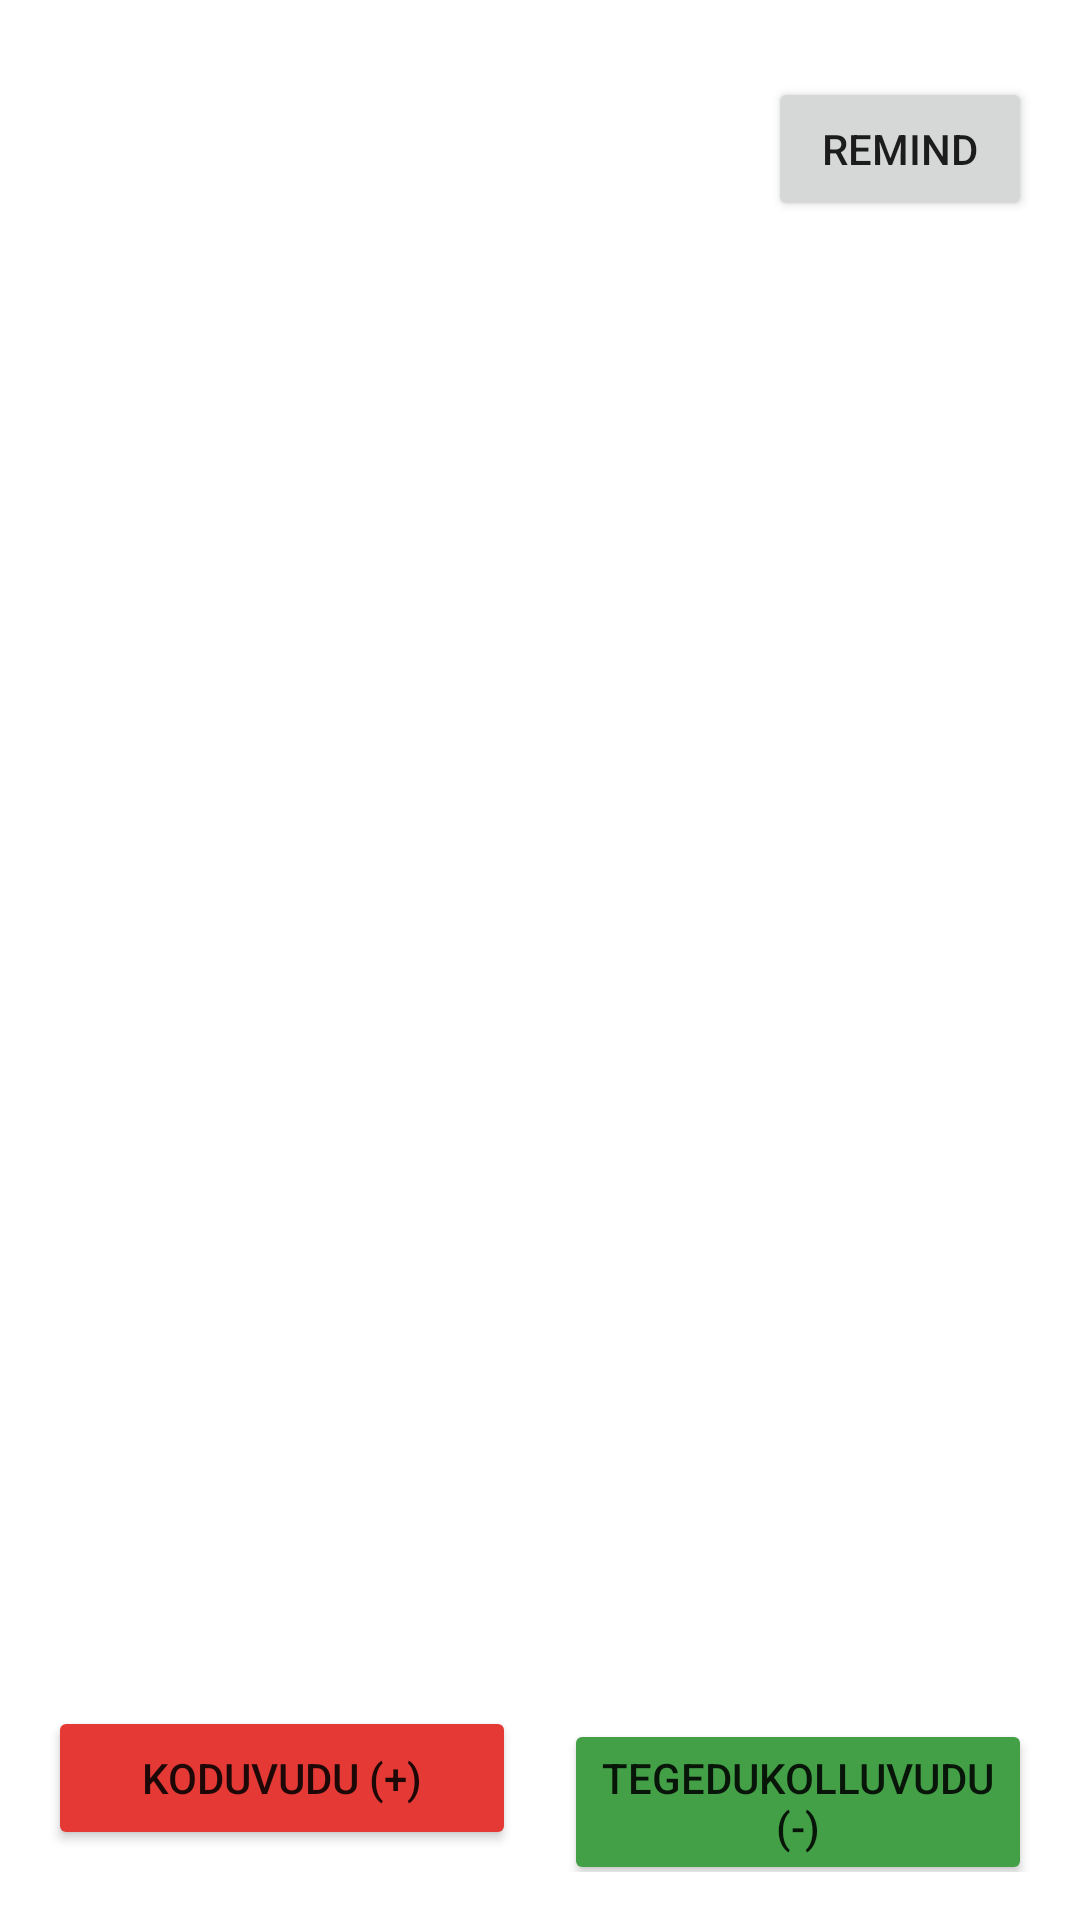

Reconstruct the res/layout file that produces this screen, plus the resources it refers to.
<!-- AndroidManifest.xml: application theme Theme.Jjhg -->
<!-- res/layout/activity_customer_detail.xml -->
<?xml version="1.0" encoding="utf-8"?>
<androidx.constraintlayout.widget.ConstraintLayout xmlns:android="http://schemas.android.com/apk/res/android"
    xmlns:app="http://schemas.android.com/apk/res-auto"
    xmlns:tools="http://schemas.android.com/tools"
    android:layout_width="match_parent"
    android:layout_height="match_parent"
    android:padding="16dp"
    tools:context=".ui.CustomerDetailActivity">

    <TextView
        android:id="@+id/textViewCustomerName"
        android:layout_width="0dp"
        android:layout_height="wrap_content"
        android:layout_marginEnd="8dp"
        android:textSize="24sp"
        android:textStyle="bold"
        app:layout_constraintEnd_toStartOf="@+id/btnRemind"
        app:layout_constraintStart_toStartOf="parent"
        app:layout_constraintTop_toTopOf="parent"
        tools:text="Customer Name" />

    <TextView
        android:id="@+id/textViewBalance"
        android:layout_width="wrap_content"
        android:layout_height="wrap_content"
        android:layout_marginTop="8dp"
        android:textSize="20sp"
        app:layout_constraintStart_toStartOf="parent"
        app:layout_constraintTop_toBottomOf="@id/textViewCustomerName"
        tools:text="Balance: ₹0.00" />

    <Button
        android:id="@+id/btnRemind"
        android:layout_width="wrap_content"
        android:layout_height="wrap_content"
        android:text="REMIND"
        app:layout_constraintBottom_toBottomOf="@id/textViewBalance"
        app:layout_constraintEnd_toEndOf="parent"
        app:layout_constraintTop_toTopOf="@id/textViewCustomerName" />

    <androidx.recyclerview.widget.RecyclerView
        android:id="@+id/recyclerViewTransactions"
        android:layout_width="0dp"
        android:layout_height="0dp"
        android:layout_marginTop="16dp"
        android:layout_marginBottom="16dp"
        app:layoutManager="androidx.recyclerview.widget.LinearLayoutManager"
        app:layout_constraintBottom_toTopOf="@id/layoutButtons"
        app:layout_constraintEnd_toEndOf="parent"
        app:layout_constraintStart_toStartOf="parent"
        app:layout_constraintTop_toBottomOf="@id/textViewBalance"
        tools:listitem="@layout/item_transaction" />

    <LinearLayout
        android:id="@+id/layoutButtons"
        android:layout_width="match_parent"
        android:layout_height="wrap_content"
        android:orientation="horizontal"
        app:layout_constraintBottom_toBottomOf="parent">

        <Button
            android:id="@+id/btnGive"
            android:layout_width="0dp"
            android:layout_height="wrap_content"
            android:layout_marginEnd="8dp"
            android:layout_weight="1"
            android:backgroundTint="#E53935"
            android:text="KODUVUDU (+)" />

        <Button
            android:id="@+id/btnTake"
            android:layout_width="0dp"
            android:layout_height="wrap_content"
            android:layout_marginStart="8dp"
            android:layout_weight="1"
            android:backgroundTint="#43A047"
            android:text="TEGEDUKOLLUVUDU (-)" />
    </LinearLayout>

</androidx.constraintlayout.widget.ConstraintLayout>
<!-- res/layout/item_transaction.xml (included above) -->
<?xml version="1.0" encoding="utf-8"?>
<androidx.constraintlayout.widget.ConstraintLayout xmlns:android="http://schemas.android.com/apk/res/android"
    xmlns:app="http://schemas.android.com/apk/res-auto"
    xmlns:tools="http://schemas.android.com/tools"
    android:layout_width="match_parent"
    android:layout_height="wrap_content"
    android:padding="12dp">

    <TextView
        android:id="@+id/textViewType"
        android:layout_width="wrap_content"
        android:layout_height="wrap_content"
        android:textStyle="bold"
        app:layout_constraintStart_toStartOf="parent"
        app:layout_constraintTop_toTopOf="parent"
        tools:text="KODUVUDU" />

    <TextView
        android:id="@+id/textViewDate"
        android:layout_width="wrap_content"
        android:layout_height="wrap_content"
        android:textSize="12sp"
        app:layout_constraintStart_toStartOf="parent"
        app:layout_constraintTop_toBottomOf="@id/textViewType"
        tools:text="10 May 2026, 08:30 PM" />

    <TextView
        android:id="@+id/textViewAmount"
        android:layout_width="wrap_content"
        android:layout_height="wrap_content"
        android:textSize="18sp"
        android:textStyle="bold"
        app:layout_constraintBottom_toBottomOf="parent"
        app:layout_constraintEnd_toEndOf="parent"
        app:layout_constraintTop_toTopOf="parent"
        tools:text="₹100.00" />

</androidx.constraintlayout.widget.ConstraintLayout>
<!-- resources referenced by this layout -->
<resources>
  <style name="Theme.Jjhg" parent="Theme.MaterialComponents.DayNight.DarkActionBar">
          
          <item name="colorPrimary">@color/purple_500</item>
          <item name="colorPrimaryVariant">@color/purple_700</item>
          <item name="colorOnPrimary">@color/white</item>
          
          <item name="colorSecondary">@color/teal_200</item>
          <item name="colorSecondaryVariant">@color/teal_700</item>
          <item name="colorOnSecondary">@color/black</item>
          
          <item name="android:statusBarColor">?attr/colorPrimaryVariant</item>
          
      </style>
  <!-- not gathered from this repository: default colours our renderer supplied (Android Studio template values) -->
  <color name="purple_500">#FF6200EE</color>
  <color name="purple_700">#FF3700B3</color>
  <color name="teal_200">#FF03DAC5</color>
  <color name="teal_700">#FF018786</color>
  <color name="black">#FF000000</color>
  <color name="white">#FFFFFFFF</color>
</resources>
